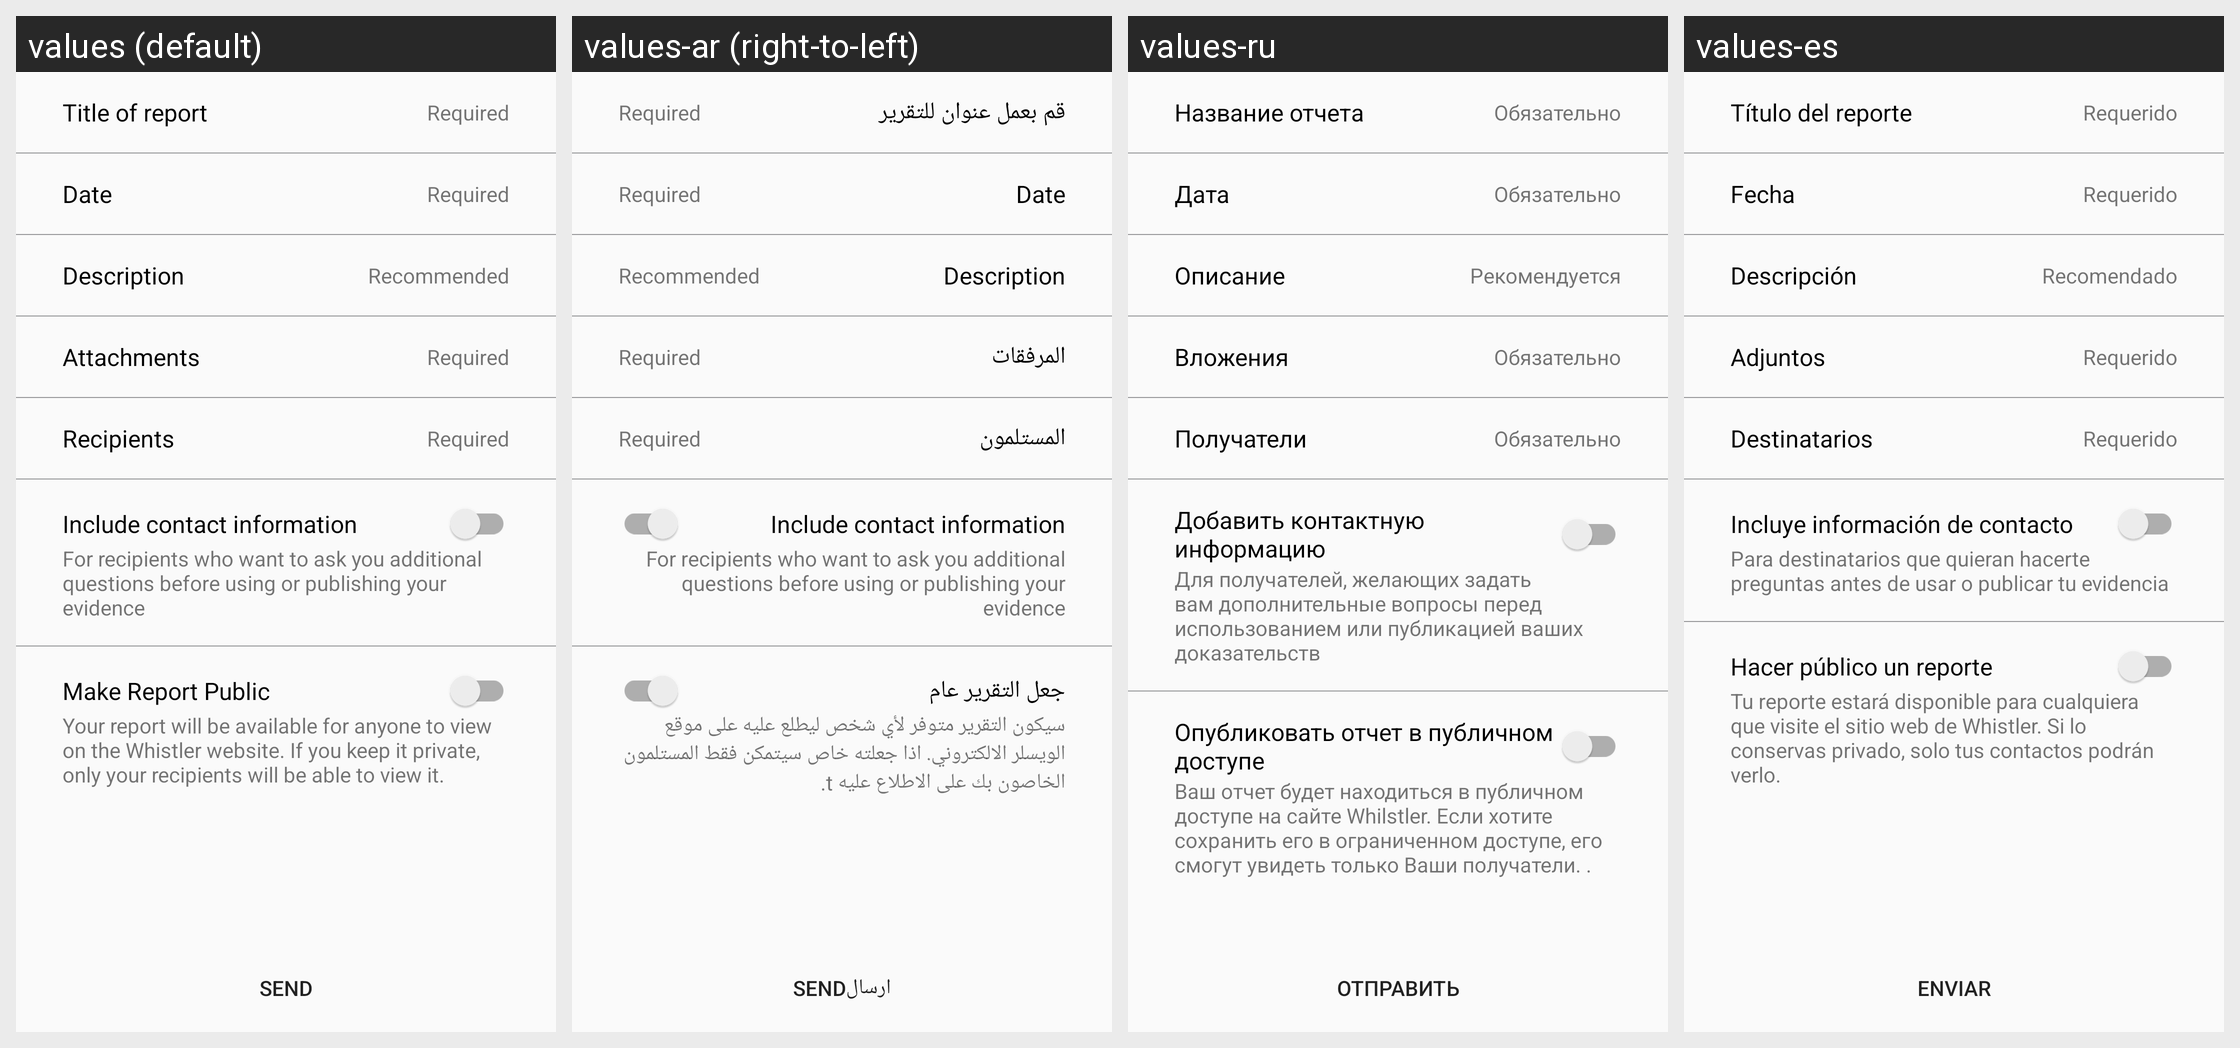

This grid shows one Android layout under several languages. Give, for every string resource on the screen, its name, the default text and each shown locale's text.
Android screen res/layout/content_new_report.xml rendered under 4 locales, left to right: values (default), values-ar (right-to-left), values-ru, values-es. Device: Nexus 5 (rendered at 1080×1920; each locale shown at half size, 540×960, under a caption strip naming it); theme AppTheme.
Other locales in the repository, not shown: values-fr.
Strings drawn on this screen, with the default value and each locale's value (text and hints the layout hard-codes, and strings that could not be matched under every locale, appear in the picture but are not listed):

title_of_report
  values: Title of report
  values-ar: قم بعمل عنوان للتقرير
  values-ru: Название отчета
  values-es: Título del reporte

date
  values: Date
  values-ar: Date
  values-ru: Дата
  values-es: Fecha

description
  values: Description
  values-ar: Description
  values-ru: Описание
  values-es: Descripción

ra_attachments
  values: Attachments
  values-ar: المرفقات
  values-ru: Вложения
  values-es: Adjuntos

recipients
  values: Recipients
  values-ar: المستلمون
  values-ru: Получатели
  values-es: Destinatarios

include_contact_information
  values: Include contact information
  values-ar: Include contact information
  values-ru: Добавить контактную информацию
  values-es: Incluye información de contacto

contact_info
  values: For recipients who want to ask you additional questions before using or publishing your evidence
  values-ar: For recipients who want to ask you additional questions before using or publishing your evidence
  values-ru: Для получателей, желающих задать вам дополнительные вопросы перед использованием или публикацией ваших доказательств
  values-es: Para destinatarios que quieran hacerte preguntas antes de usar o publicar tu evidencia

make_report_public
  values: Make Report Public
  values-ar: جعل التقرير عام
  values-ru: Опубликовать отчет в публичном доступе
  values-es: Hacer público un reporte

make_report_public_desc
  values: Your report will be available for anyone to view on the Whistler website. If you keep it private, only your recipients will be able to view it.
  values-ar: سيكون التقرير متوفر لأي شخص ليطلع عليه على موقع الويسلر الالكتروني. اذا جعلته خاص سيتمكن فقط المستلمون الخاصون بك على الاطلاع عليه t.
  values-ru: Ваш отчет будет находиться в публичном доступе на сайте Whilstler. Если хотите сохранить его в ограниченном доступе, его смогут увидеть только Ваши получатели. .
  values-es: Tu reporte estará disponible para cualquiera que visite el sitio web de Whistler. Si lo conservas privado, solo tus contactos podrán verlo.

send
  values: Send
  values-ar: ارسالSend
  values-ru: Отправить
  values-es: Enviar
